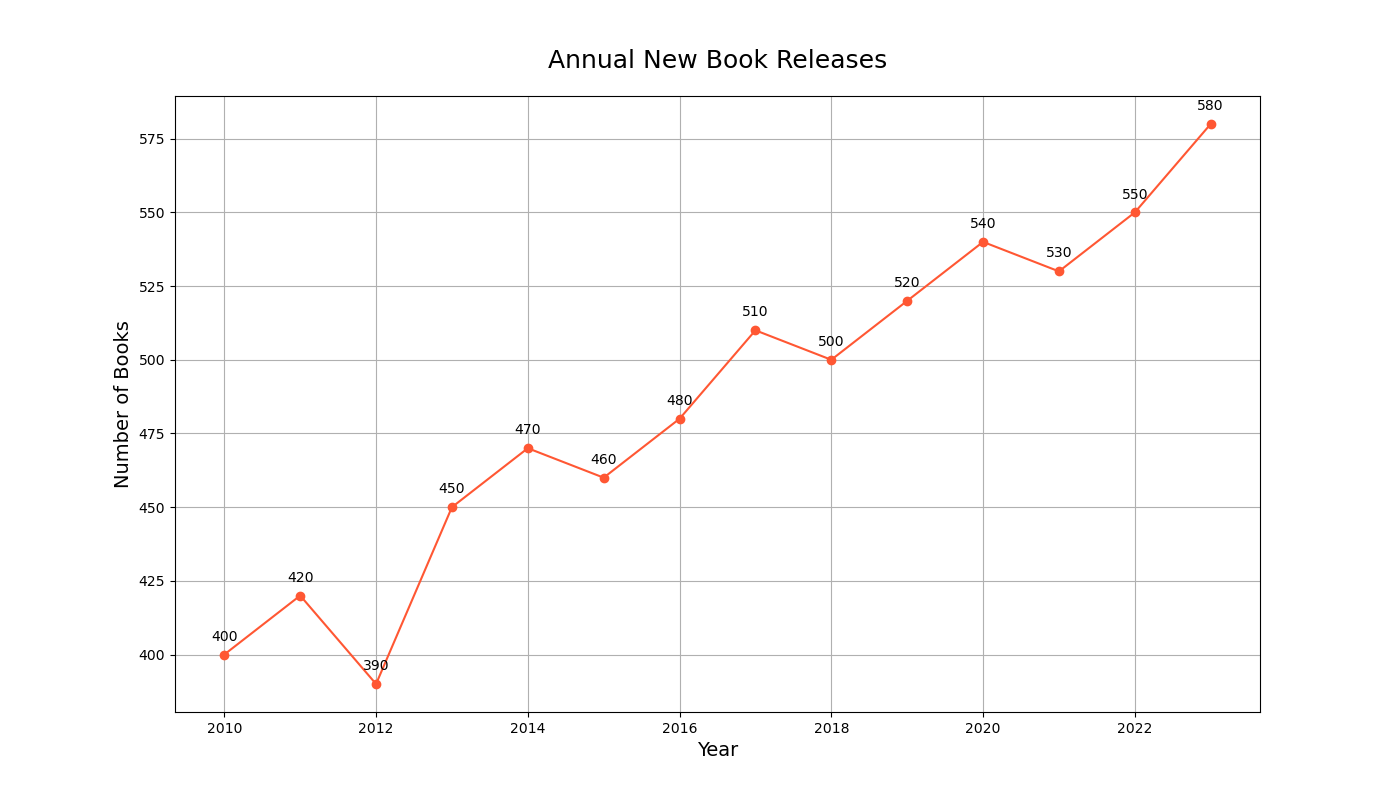

Source data for this figure (header and first rows):
Year, New Book Releases
2010, 400
2011, 420
2012, 390
2013, 450
2014, 470
2015, 460
2016, 480
2017, 510
2018, 500
2019, 520
2020, 540
2021, 530
2022, 550
2023, 580
